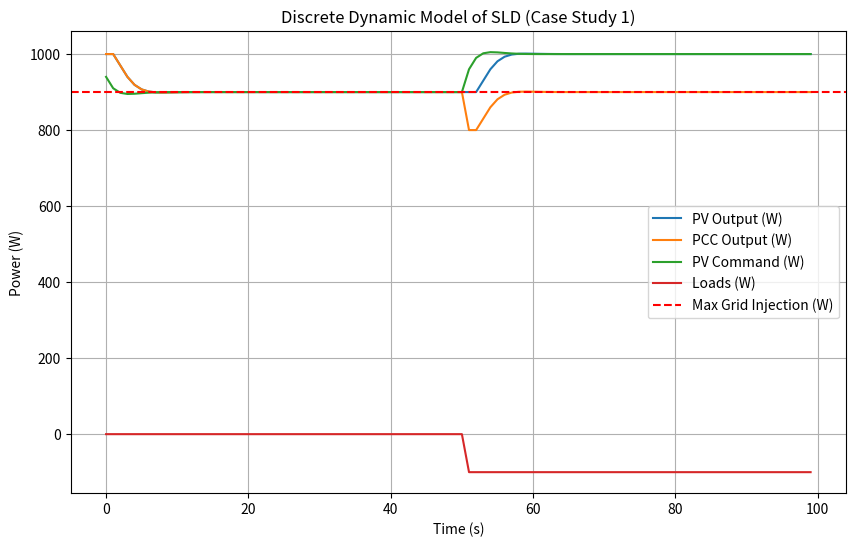

Write the Python code that produced this figure.
import numpy as np
import matplotlib.pyplot as plt



class PIController:
    def __init__(self, kp, ki, delta_t=1):
        self.kp = kp
        self.ki = ki
        self.delta_t = delta_t
        self.integral = 0
        self.feedforward=0

    def integral_action(self, setpoint,measured_value):
        # Update integral term
        error = setpoint - measured_value
        self.integral += error*self.delta_t 
        # Return PI action
        return self.kp * error + self.ki * self.integral


    def feedfoward_action(self, setpoint,measured_value,measured_disturbance):
        # Update integral term
        error = setpoint - measured_value
        self.integral += error*self.delta_t 
        # Return PI action
        uPI= self.kp * error + self.ki * self.integral
        # Calculate feedforward
        # Update feedforward term
        disturbance = measured_disturbance
        uFF=-(0.5)*disturbance 

        # Return PI+Feedforward action
        return uPI+1*uFF

    def calculate_max_pv_power(self, pcc_power,pv_power,nominal_pv_power,max_grid_allowed):
        load_observations=pcc_power-pv_power
        return  nominal_pv_power + self.integral_action(max_grid_allowed,pcc_power)
    
    def reset_integral(self):
        self.integral = 0
    
    def reset_feedforward(self):
        self.feedforward = 0

class Inverter:
    def __init__(self, nominal_power, delta_t=1, tau=2):
        self.pv_output_old = nominal_power
        self.pv_power = nominal_power
        self.alpha = delta_t / tau
        self.delta_t = delta_t
    
    def set_dynamic_model(self, delta_t,tau=2):
        self.delta_t = delta_t
        self.alpha = delta_t / tau



    def simulate_sld_discrete(self, pv_cmd_k):
        # Update PV power using discrete dynamic equation
        pv_next = (1 - self.alpha) * self.pv_output_old + self.alpha * pv_cmd_k

        # Calculate PCC power
        pv_output= self.pv_output_old
        self.pv_output_old= pv_next

        # Remove the initial state for plotting
        return pv_output



def simulate_case_study_1(max_grid_injection=1000, nominal_pv_power=1000, dt=1, steps=100):
    """
    Simulate PI control for Case Study 1.

    Parameters:
        pcc_power (float): Initial PCC power (W). 
        pv_output (float): Initial PV inverter power (W).
        max_grid_injection (float): Maximum allowed grid injection (W).
        nominal_pv_power (float): Nominal PV power (W).
        kp (float): Proportional gain for PI controller.
        ki (float): Integral gain for PI controller.
        dt (float): Time step for simulation (s).
        steps (int): Number of simulation steps.

    Returns:
        list: Time-series data of PCC power and PV commands.
    """

    # Initialize PI controller
    pi_controller = PIController(0.3, 0.3)
    inverter_pv = Inverter(1000)

    # Simulation parameters
    disturbance = [0] * 50 + [-100] * 50  # Constant disturbance (W)

    # Initialize variables
    pv_output = [1000]  # Initial PV power output (W)
    pcc_output = [1000]  # PCC power output
    pv_command=[]
    load_observations=[]


    for k in range(steps):
        print(max_grid_injection-pcc_output[-1])
        load_observations.append(pcc_output[-1]-pv_output[-1])
        pv_command.append(pi_controller.calculate_max_pv_power(pcc_output[-1], pv_output[-1], nominal_pv_power,max_grid_injection))
        pv_output.append(inverter_pv.simulate_sld_discrete(pv_command[-1]))
        pcc_output.append(disturbance[k]+pv_output[-1])

    return pv_output, pcc_output,pv_command,load_observations




# Simulation parameters
time_steps = 100
delta_t = 1.0  # Sampling time (s)
max_grid_injection=900

# Run the simulation
pv_output, pcc_output, pv_command,load_observations = simulate_case_study_1(max_grid_injection=max_grid_injection)

# Plot results
time = np.arange(0, time_steps * delta_t, delta_t)
plt.figure(figsize=(10, 6))
plt.plot(time, pv_output[:-1], label="PV Output (W)")
plt.plot(time, pcc_output[:-1], label="PCC Output (W)")
plt.plot(time, pv_command[:], label="PV Command (W)")
plt.plot(time,load_observations[:], label="Loads (W)")
plt.axhline(max_grid_injection, color="red", linestyle="--", label="Max Grid Injection (W)")
plt.xlabel("Time (s)")
plt.ylabel("Power (W)")
plt.title("Discrete Dynamic Model of SLD (Case Study 1)")
plt.legend()
plt.grid()
plt.show()



